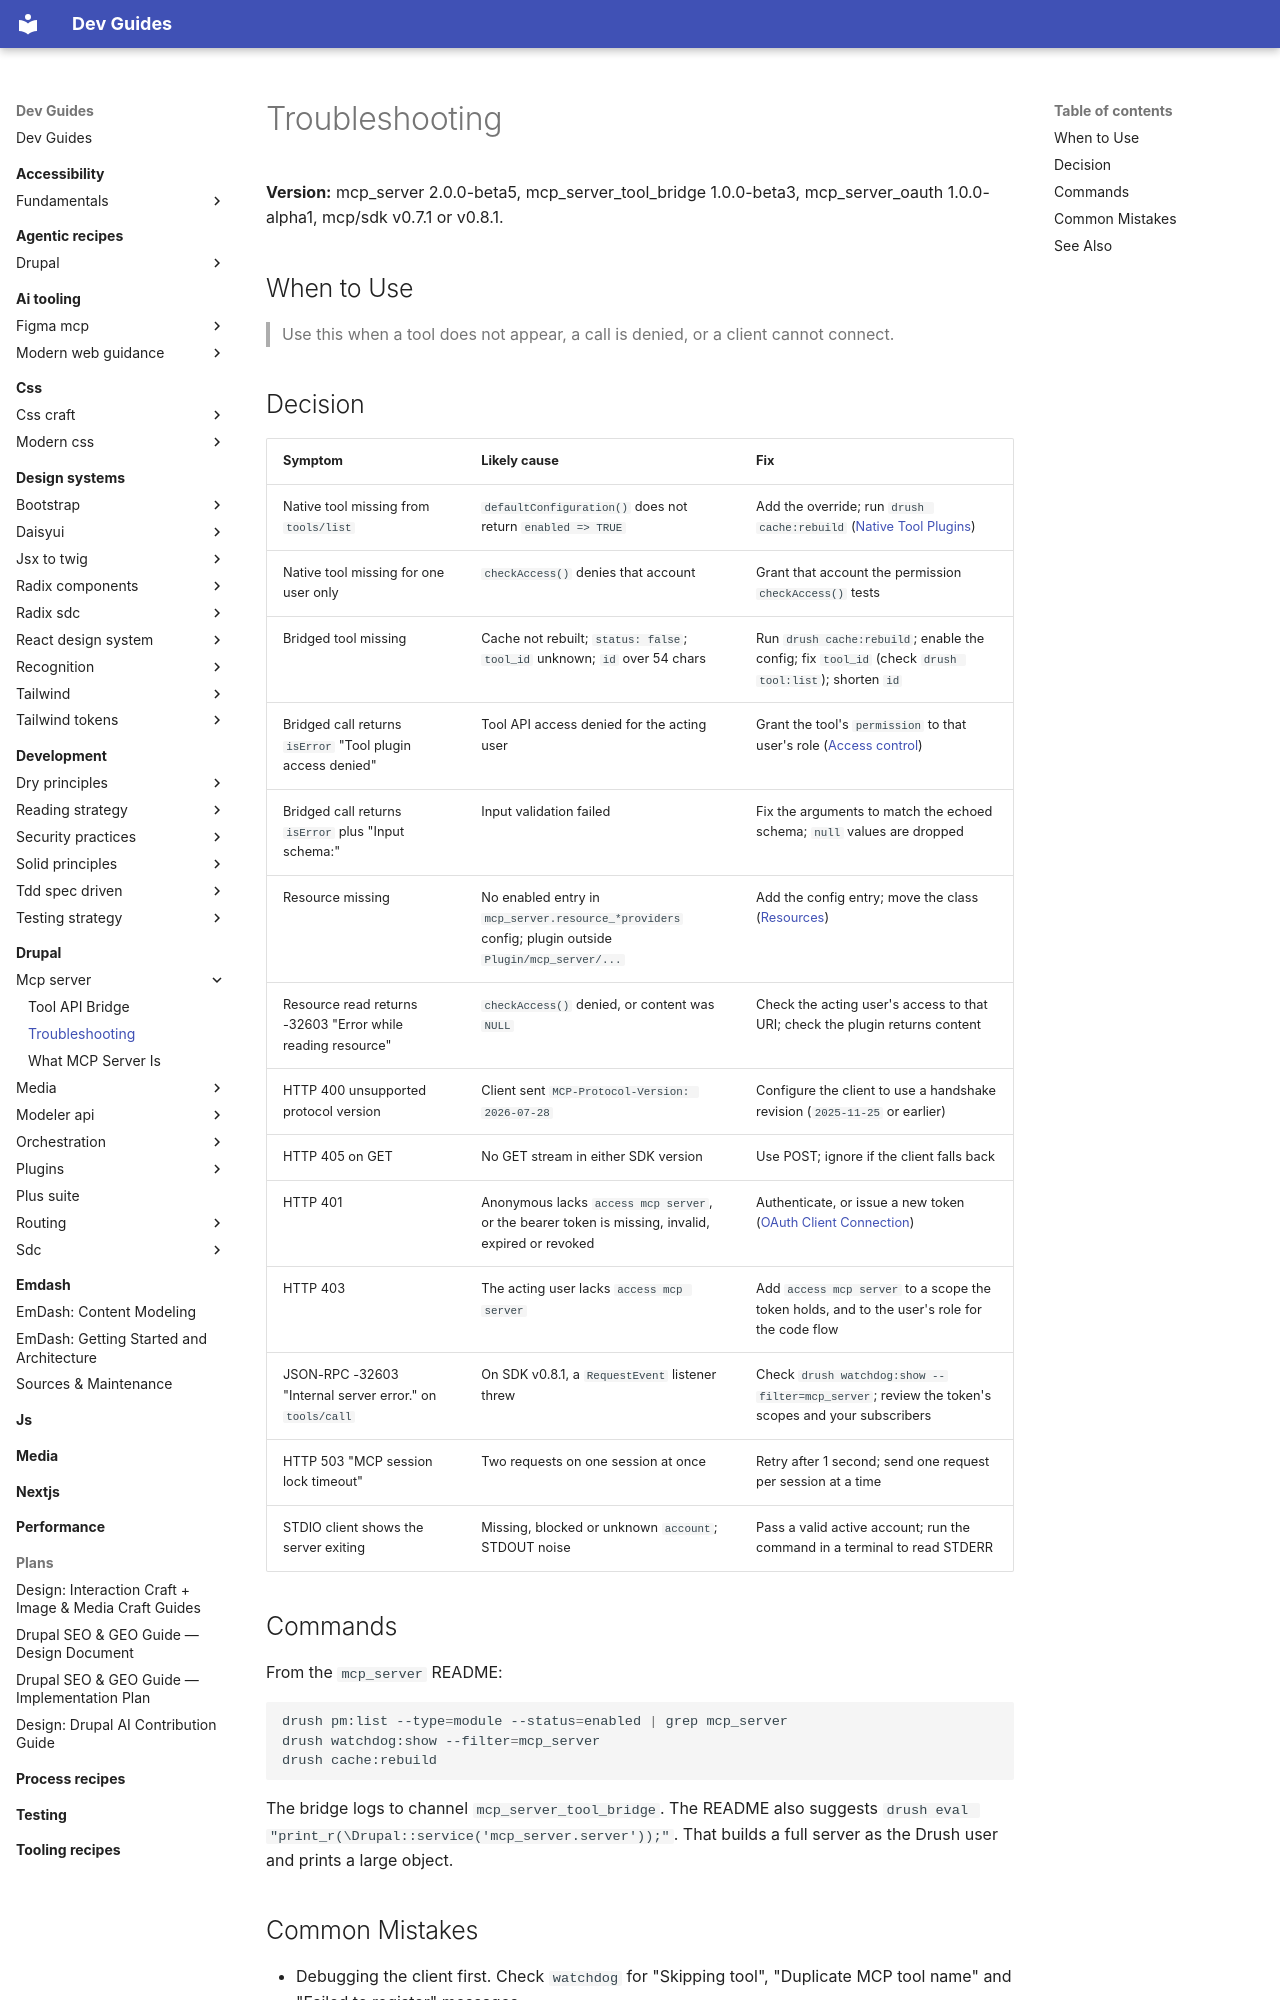

repository: camoa/dev-guides · page: drupal/mcp-server/troubleshooting/index.html · generator: mkdocs

---
description: "Fix Drupal MCP server problems: missing native or bridged tools, denied calls, resource errors, HTTP 400/401/403/405/503 and STDIO exits"
tldr: "Match the symptom to its cause: a missing native tool lacks enabled TRUE, a missing bridged tool needs a cache rebuild, 401 and 403 trace to access mcp server or the token. Check watchdog before debugging the client."
drupal_version: "^10 || ^11"
---

# Troubleshooting

**Version:** mcp_server 2.0.0-beta5, mcp_server_tool_bridge 1.0.0-beta3, mcp_server_oauth 1.0.0-alpha1, mcp/sdk v0.7.1 or v0.8.1.

## When to Use

> Use this when a tool does not appear, a call is denied, or a client cannot connect.

## Decision

| Symptom | Likely cause | Fix |
|---|---|---|
| Native tool missing from `tools/list` | `defaultConfiguration()` does not return `enabled => TRUE` | Add the override; run `drush cache:rebuild` ([Native Tool Plugins](native-tool-plugins.md)) |
| Native tool missing for one user only | `checkAccess()` denies that account | Grant that account the permission `checkAccess()` tests |
| Bridged tool missing | Cache not rebuilt; `status: false`; `tool_id` unknown; `id` over 54 chars | Run `drush cache:rebuild`; enable the config; fix `tool_id` (check `drush tool:list`); shorten `id` |
| Bridged call returns `isError` "Tool plugin access denied" | Tool API access denied for the acting user | Grant the tool's `permission` to that user's role ([Access control](../tool-api/access-control.md)) |
| Bridged call returns `isError` plus "Input schema:" | Input validation failed | Fix the arguments to match the echoed schema; `null` values are dropped |
| Resource missing | No enabled entry in `mcp_server.resource_*providers` config; plugin outside `Plugin/mcp_server/...` | Add the config entry; move the class ([Resources](resources-and-resource-templates.md)) |
| Resource read returns -32603 "Error while reading resource" | `checkAccess()` denied, or content was `NULL` | Check the acting user's access to that URI; check the plugin returns content |
| HTTP 400 unsupported protocol version | Client sent `MCP-Protocol-Version: 2026-07-28` | Configure the client to use a handshake revision (`2025-11-25` or earlier) |
| HTTP 405 on GET | No GET stream in either SDK version | Use POST; ignore if the client falls back |
| HTTP 401 | Anonymous lacks `access mcp server`, or the bearer token is missing, invalid, expired or revoked | Authenticate, or issue a new token ([OAuth Client Connection](oauth-client-connection.md)) |
| HTTP 403 | The acting user lacks `access mcp server` | Add `access mcp server` to a scope the token holds, and to the user's role for the code flow |
| JSON-RPC -32603 "Internal server error." on `tools/call` | On SDK v0.8.1, a `RequestEvent` listener threw | Check `drush watchdog:show --filter=mcp_server`; review the token's scopes and your subscribers |
| HTTP 503 "MCP session lock timeout" | Two requests on one session at once | Retry after 1 second; send one request per session at a time |
| STDIO client shows the server exiting | Missing, blocked or unknown `account`; STDOUT noise | Pass a valid active account; run the command in a terminal to read STDERR |

## Commands

From the `mcp_server` README:

```bash
drush pm:list --type=module --status=enabled | grep mcp_server
drush watchdog:show --filter=mcp_server
drush cache:rebuild
```

The bridge logs to channel `mcp_server_tool_bridge`. The README also suggests `drush eval "print_r(\Drupal::service('mcp_server.server'));"`. That builds a full server as the Drush user and prints a large object.
